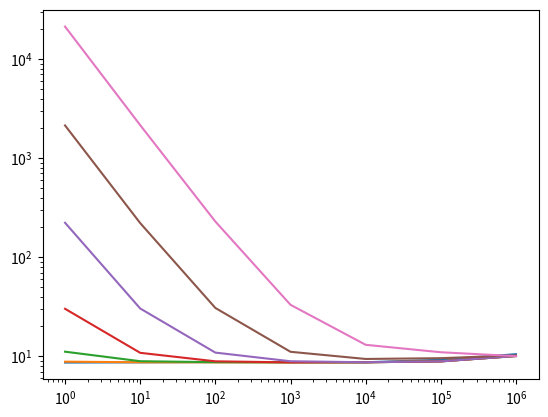

This chart was generated by the following Python code: (Note: this script raises an exception after producing the figure.)
import numpy as np
import matplotlib.pyplot as plt
import seaborn
% matplotlib notebook

N_host = np.empty((7,7,2))
N_dev = np.empty((7,7,2))

# N=1
N_host[0] = np.array([
        [44.16, 1],
        [44.033, 10],
        [44.008, 100],
        [44.009, 1000],
        [44.104, 10000],
        [45.326, 100000],
        [71.715, 1000000]
    ])

N_dev[0] = np.array([
        [8.623, 1],
        [8.667, 10],
        [8.723, 100],
        [8.702, 1000],
        [8.685, 10000],
        [9.199, 100000],
        [10.483, 1000000]
    ])

# N=10
N_host[1] = np.array([
        [44.271, 1],
[44.007, 10],
[44.594, 100],
[52.496, 1000],
[44.042, 10000],
[45.324, 100000],
[71.097, 1000000]
    ])

N_dev[1] = np.array([
        [8.809, 1],
[8.683, 10],
[8.674, 100],
[8.664, 1000],
[8.683, 10000],
[8.884, 100000],
[10.055, 1000000]
    ])

# N=100
N_host[2] = np.array([
        [45.88, 1],
[44.152, 10],
[43.973, 100],
[44.002, 1000],
[44.059, 10000],
[45.275, 100000],
[70.872, 1000000]
    ])

N_dev[2] = np.array([
        [11.107, 1],
[8.9, 10],
[8.702, 100],
[8.684, 1000],
[8.678, 10000],
[8.873, 100000],
[10.036, 1000000]
    ])

# N=1000
N_host[3] = np.array([
        [62.468, 1],
[45.829, 10],
[44.26, 100],
[43.995, 1000],
[44.08, 10000],
[45.279, 100000],
[71.087, 1000000]
    ])

N_dev[3] = np.array([
        [30.103, 1],
[10.816, 10],
[8.879, 100],
[8.66, 1000],
[8.699, 10000],
[8.857, 100000],
[10.068, 1000000]
    ])

# N=10000
N_host[4] = np.array([
        [226.61, 1],
[62.323, 10],
[45.87, 100],
[44.266, 1000],
[52.966, 10000],
[45.282, 100000],
[71.397, 1000000]
    ])

N_dev[4] = np.array([
        [222.456, 1],
[30.321, 10],
[10.873, 100],
[8.894, 1000],
[8.688, 10000],
[8.871, 100000],
[10.041, 1000000]
    ])

# N=100000
N_host[5] = np.array([
        [1813.68, 1],
[214.301, 10],
[58.996, 100],
[43.476, 1000],
[41.799, 10000],
[42.401, 100000],
[67.472, 1000000]
    ])

N_dev[5] = np.array([
        [2137.39, 1],
[220.784, 10],
[30.703, 100],
[11.08, 1000],
[9.38, 10000],
[9.55, 100000],
[10.196, 1000000]
    ])

# N=1000000
N_host[6] = np.array([
        [17482.2, 1],
[1778.79, 10],
[229.437, 100],
[65.702, 1000],
[48.875, 10000],
[60.57, 100000],
[67.139, 1000000]
    ])

N_dev[6] = np.array([
        [21294.2, 1],
[2151.87, 10],
[228.912, 100],
[33.038, 1000],
[13.033, 10000],
[10.964, 100000],
[10.01, 1000000]
    ])

plt.close(plt.gcf())
for i in range(7):
    plt.loglog(N_dev[i,:,1], N_dev[i,:,0], linestyle='-', label='N=10^{}'.format(i))

plt.gca().set_color_cycle(None)

for i in range(7):
    plt.loglog(N_host[i,:,1], N_host[i,:,0], linestyle='--')
    
plt.title('execution times on host (--) and device (-) side RNG for different amounts of needed number (N)')
plt.xlabel('buffer size')
plt.ylabel('execution time [ms]')
plt.legend()

plt.close(plt.gcf())
for i in range(7):
    plt.semilogx(N_dev[i,:,1], N_dev[i,:,0], linestyle='-', label='N=10^{}'.format(i))

plt.gca().set_color_cycle(None)

for i in range(7):
    plt.semilogx(N_host[i,:,1], N_host[i,:,0], linestyle='--')
    
plt.title('execution times on host (--) and device (-) side rng')
plt.xlabel('buffer size')
plt.ylabel('execution time [ms]')
plt.legend()

